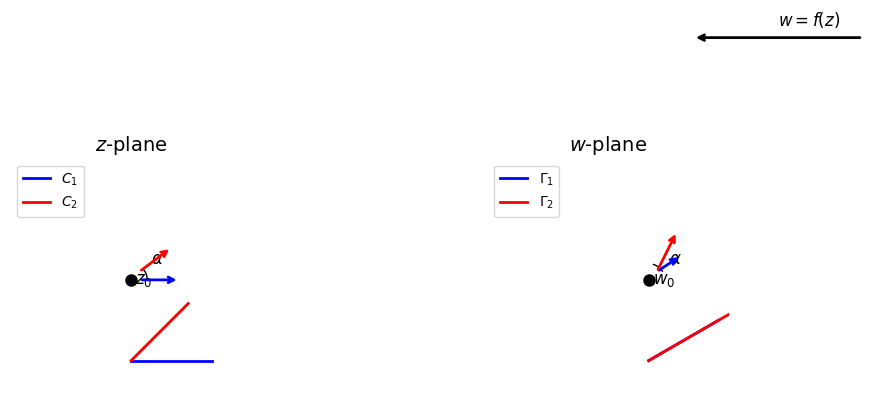

Here is the Python script that generated this plot: (Note: this script raises an exception after producing the figure.)
import numpy as np
import matplotlib.pyplot as plt
import matplotlib.patches as mpatches
from matplotlib.patches import FancyArrowPatch

plt.rcParams['font.family'] = 'DejaVu Sans'
plt.rcParams['axes.unicode_minus'] = False

def plot_conformal_angle():
    """Plot diagram illustrating angle preservation in conformal mapping."""
    fig, axes = plt.subplots(1, 2, figsize=(12, 5))

    # Left plot: z-plane
    ax = axes[0]
    ax.set_xlim(-0.5, 2.5)
    ax.set_ylim(-0.5, 2.5)
    ax.set_aspect('equal')
    ax.set_title(r'$z$-plane', fontsize=14)

    # Center point z0
    ax.plot(1, 1, 'ko', markersize=8)

    # Two curves intersecting at z0
    # Curve 1: along real axis direction
    t1 = np.linspace(0, 1, 50)
    z1 = 1 + t1 * np.exp(1j * 0)  # along positive real direction
    ax.plot(z1.real, z1.imag, 'b-', linewidth=2, label=r'$C_1$')

    # Curve 2: at 45 degree angle
    z2 = 1 + t1 * np.exp(1j * np.pi/4)
    ax.plot(z2.real, z2.imag, 'r-', linewidth=2, label=r'$C_2$')

    # Angle arc
    arc = mpatches.Arc((1, 1), 0.4, 0.4, angle=0, theta1=0, theta2=45)
    ax.add_patch(arc)
    ax.text(1.25, 1.2, r'$\alpha$', fontsize=12)

    # Direction arrows
    ax.annotate('', xy=(1.6, 1.0), xytext=(1.1, 1.0),
                arrowprops=dict(arrowstyle='->', color='blue', lw=2))
    ax.annotate('', xy=(1.5, 1.4), xytext=(1.1, 1.1),
                arrowprops=dict(arrowstyle='->', color='red', lw=2))

    ax.text(1.05, 0.95, r'$z_0$', fontsize=12)
    ax.legend(loc='upper left')

    # Remove axis ticks but keep frame
    ax.set_xticks([])
    ax.set_yticks([])
    ax.spines['top'].set_visible(False)
    ax.spines['right'].set_visible(False)
    ax.spines['bottom'].set_visible(False)
    ax.spines['left'].set_visible(False)

    # Right plot: w-plane
    ax = axes[1]
    ax.set_xlim(-0.5, 2.5)
    ax.set_ylim(-0.5, 2.5)
    ax.set_aspect('equal')
    ax.set_title(r'$w$-plane', fontsize=14)

    # Center point w0 = f(z0)
    ax.plot(1.5, 1, 'ko', markersize=8)

    # Mapped curves (angle preserved, rotated)
    t1 = np.linspace(0, 1, 50)
    w1 = 1.5 + t1 * np.exp(1j * np.pi/6)  # rotated to 30 degrees
    ax.plot(w1.real, w1.imag, 'b-', linewidth=2, label=r'$\Gamma_1$')

    w2 = 1.5 + t1 * np.exp(1j * np.pi/6 + np.pi/4)  # still 45 degree angle difference
    ax.plot(w2.real, w2.imag, 'r-', linewidth=2, label=r'$\Gamma_2$')

    # Angle arc
    arc = mpatches.Arc((1.5, 1), 0.4, 0.4, angle=0, theta1=30, theta2=75)
    ax.add_patch(arc)
    ax.text(1.75, 1.2, r'$\alpha$', fontsize=12)

    # Direction arrows
    ax.annotate('', xy=(1.9, 1.3), xytext=(1.6, 1.1),
                arrowprops=dict(arrowstyle='->', color='blue', lw=2))
    ax.annotate('', xy=(1.85, 1.6), xytext=(1.6, 1.1),
                arrowprops=dict(arrowstyle='->', color='red', lw=2))

    ax.text(1.55, 0.95, r'$w_0$', fontsize=12)
    ax.legend(loc='upper left')

    ax.set_xticks([])
    ax.set_yticks([])
    ax.spines['top'].set_visible(False)
    ax.spines['right'].set_visible(False)
    ax.spines['bottom'].set_visible(False)
    ax.spines['left'].set_visible(False)

    # Arrow between plots
    ax.annotate('', xy=(0.85, 1.5), xytext=(1.55, 1.5),
                xycoords='axes fraction', textcoords='axes fraction',
                arrowprops=dict(arrowstyle='->', lw=2))
    ax.text(1.2, 1.55, r'$w = f(z)$', fontsize=12, transform=ax.transAxes)

    plt.tight_layout()
    plt.savefig('docs/note/复变函数/pictures/conformal_angle.png',
                dpi=150, bbox_inches='tight', facecolor='white')
    plt.close()

if __name__ == '__main__':
    plot_conformal_angle()
